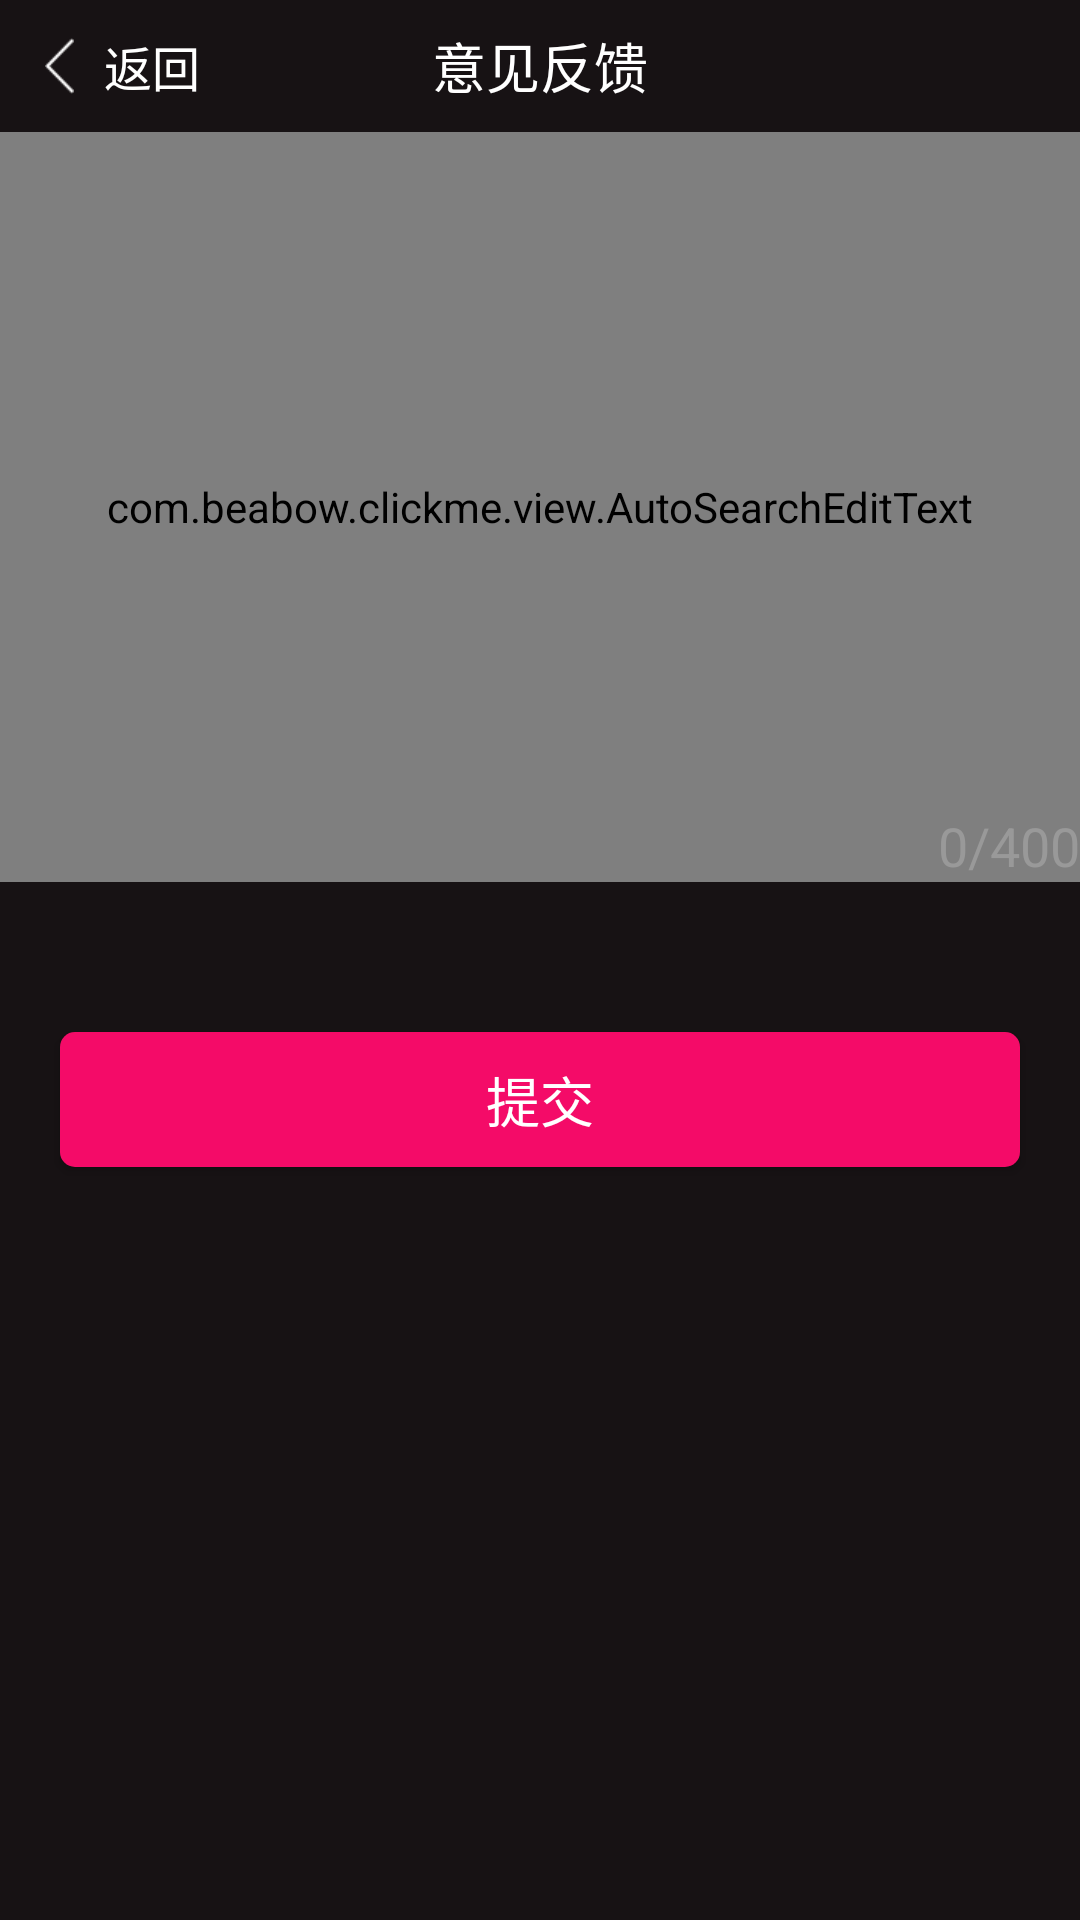

Layout XML and referenced resources for this Android screen:
<!-- AndroidManifest.xml: application theme AppTheme -->
<!-- res/layout/activity_feedback.xml -->
<?xml version="1.0" encoding="utf-8"?>
<LinearLayout xmlns:android="http://schemas.android.com/apk/res/android"
    xmlns:tools="http://schemas.android.com/tools"
    android:layout_width="match_parent"
    android:layout_height="match_parent"
    android:background="@color/black"
    android:orientation="vertical"
    tools:context="com.beabow.clickme.activity.UpdatePwActivity">

    <RelativeLayout
        android:layout_width="match_parent"
        android:layout_height="44dp">

        <TextView
            android:id="@+id/id_tv_back"
            android:layout_width="wrap_content"
            android:layout_height="wrap_content"
            android:layout_centerVertical="true"
            android:layout_marginLeft="5dp"
            android:drawableLeft="@mipmap/iv_back"
            android:drawablePadding="10dp"
            android:onClick="onBackClose"
            android:padding="10dp"
            android:text="返回"
            android:textColor="@color/white"
            android:textSize="@dimen/textSizeA3" />

        <TextView
            android:layout_width="wrap_content"
            android:layout_height="wrap_content"
            android:layout_centerInParent="true"
            android:text="意见反馈"
            android:textColor="@color/white"
            android:textSize="@dimen/textSizeA2" />
    </RelativeLayout>

    <RelativeLayout
        android:layout_width="match_parent"
        android:layout_height="250dp">

        <com.beabow.clickme.view.AutoSearchEditText
            android:id="@+id/id_auto_et"
            android:layout_width="match_parent"
            android:layout_height="250dp"
            android:background="@color/color_h2"
            android:gravity="left"
            android:hint="请输入您宝贵的建议"
            android:maxLength="400"
            android:textColor="@color/color_h4"
            android:textSize="@dimen/textSizeA2" />

        <TextView
            android:id="@+id/id_tv_msg"
            android:layout_width="wrap_content"
            android:layout_height="wrap_content"
            android:layout_alignParentBottom="true"
            android:layout_alignParentRight="true"
            android:text="0/400"
            android:textColor="@color/color_h4"
            android:textSize="@dimen/textSizeA2" />
    </RelativeLayout>

    <Button
        android:id="@+id/id_submit"
        android:layout_width="match_parent"
        android:layout_height="45dp"
        android:layout_marginLeft="20dp"
        android:layout_marginRight="20dp"
        android:layout_marginTop="50dp"
        android:background="@drawable/bt_login_bg"
        android:text="提交"
        android:textColor="@color/white"
        android:textSize="@dimen/textSizeA2" />
</LinearLayout>
<!-- resources referenced by this layout -->
<resources>
  <color name="black">#171214</color>
  <color name="color_h2">#323232</color>
  <color name="color_h4">#999999</color>
  <color name="white">#FFFFFF</color>
  <dimen name="textSizeA2">18sp</dimen>
  <dimen name="textSizeA3">16sp</dimen>
  <!-- drawable bt_login_bg (drawable) -->
  <?xml version="1.0" encoding="utf-8"?>
  <shape xmlns:android="http://schemas.android.com/apk/res/android">
  <corners android:radius="5dp"/>
      <solid android:color="@color/color_h1"/>
  </shape>
  <!-- mipmap iv_back: png bitmap (mipmap-xhdpi, 1326 bytes) -->
  <style name="AppTheme" parent="Theme.AppCompat.Light.NoActionBar">
  
          <item name="colorPrimary">@color/colorPrimary</item>
          <item name="colorPrimaryDark">@color/colorPrimaryDark</item>
          <item name="colorAccent">@color/colorAccent</item>
        
      </style>
  <color name="color_h1">#F40B68</color>
  <color name="colorPrimary">#3F51B5</color>
  <color name="colorPrimaryDark">#303F9F</color>
  <color name="colorAccent">#FF4081</color>
</resources>
